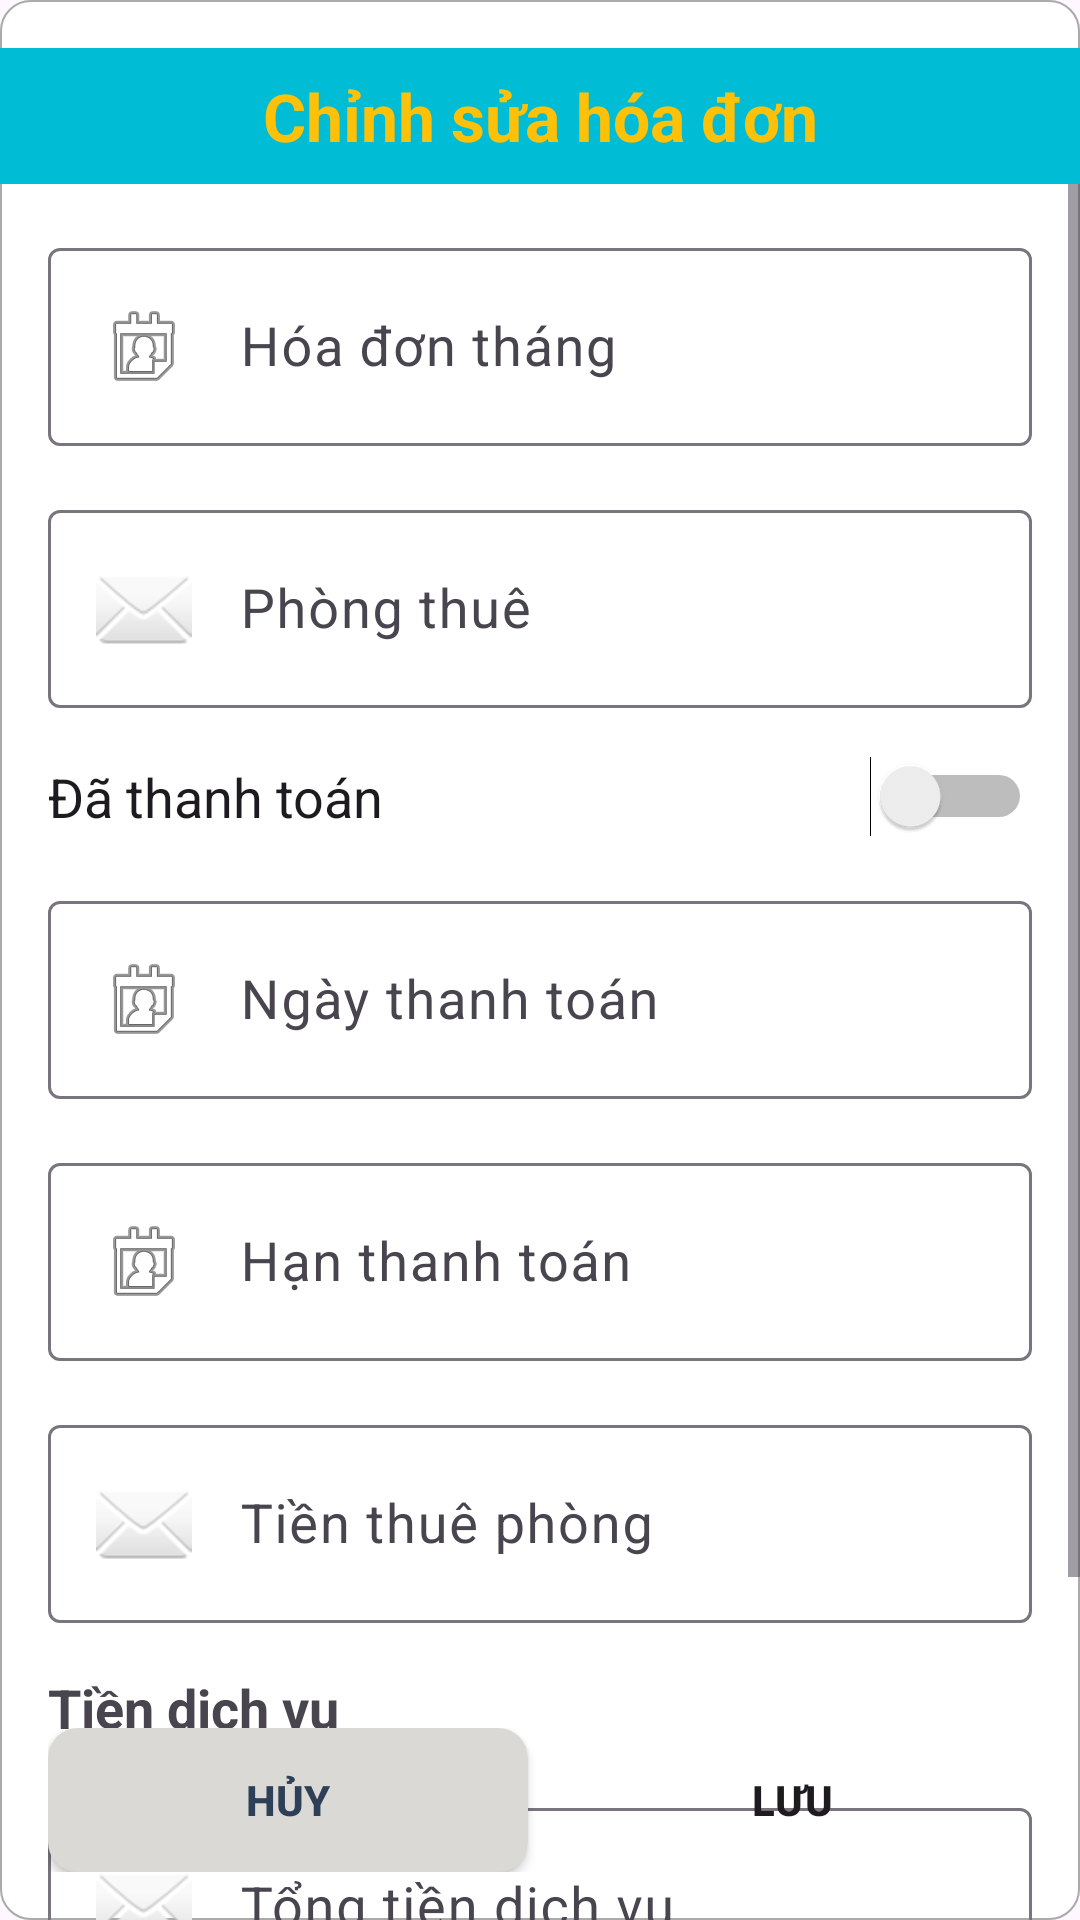

Write the Android layout XML for this screen, with the resource values it uses.
<!-- AndroidManifest.xml: application theme Theme.QuanLyNhaTroApplication -->
<!-- res/layout/dialog_edit_bill.xml -->
<?xml version="1.0" encoding="utf-8"?>
<androidx.constraintlayout.widget.ConstraintLayout xmlns:android="http://schemas.android.com/apk/res/android"
    xmlns:app="http://schemas.android.com/apk/res-auto"
    xmlns:tools="http://schemas.android.com/tools"
    android:layout_width="match_parent"
    android:background="@drawable/bg_edit_text_dialog"
    android:layout_height="match_parent"
    android:layout_margin="16dp">


    <TextView
        android:id="@+id/textView40"
        android:layout_width="match_parent"
        android:layout_height="wrap_content"
        android:layout_marginTop="16dp"
        android:background="#00BCD4"
        android:gravity="center"
        android:padding="8dp"
        android:text="Chỉnh sửa hóa đơn"
        android:textColor="#FFC107"
        android:textSize="22sp"
        android:textStyle="bold"
        app:layout_constraintEnd_toEndOf="parent"
        app:layout_constraintStart_toStartOf="parent"
        app:layout_constraintTop_toTopOf="parent" />


    <ScrollView
        android:id="@+id/scrollView5"
        android:layout_width="match_parent"
        android:layout_height="wrap_content"
        app:layout_constraintEnd_toEndOf="parent"
        app:layout_constraintStart_toStartOf="parent"
        app:layout_constraintTop_toBottomOf="@+id/textView40">

        <LinearLayout
            android:layout_width="match_parent"
            android:layout_height="wrap_content"
            android:layout_marginStart="16dp"
            android:layout_marginEnd="16dp"
            android:orientation="vertical">

            <com.google.android.material.textfield.TextInputLayout

                android:layout_width="match_parent"
                android:layout_height="match_parent"
                android:layout_marginTop="16dp">

                <com.google.android.material.textfield.TextInputEditText
                    android:id="@+id/edtThang"
                    android:layout_width="match_parent"
                    android:layout_height="wrap_content"
                    android:drawableStart="@android:drawable/ic_menu_my_calendar"
                    android:drawablePadding="16dp"
                    android:hint="Hóa đơn tháng"
                    android:editable="false"
                    android:textSize="18sp" />
            </com.google.android.material.textfield.TextInputLayout>

            <com.google.android.material.textfield.TextInputLayout
                android:layout_width="match_parent"
                android:layout_height="match_parent"
                android:layout_marginTop="16dp">

                <com.google.android.material.textfield.TextInputEditText
                    android:id="@+id/edtTenPhong"
                    android:layout_width="match_parent"
                    android:layout_height="wrap_content"
                    android:drawableStart="@android:drawable/ic_dialog_email"
                    android:drawablePadding="16dp"
                    android:editable="false"
                    android:hint="Phòng thuê"
                    android:textSize="18sp" />
            </com.google.android.material.textfield.TextInputLayout>


            <Switch
                android:id="@+id/switchTrangThai"
                android:layout_width="match_parent"
                android:layout_height="wrap_content"
                android:layout_marginTop="16dp"
                android:textSize="18sp"
                android:text="Đã thanh toán" />

            <com.google.android.material.textfield.TextInputLayout
                android:layout_width="match_parent"
                android:layout_height="match_parent"

                android:layout_marginTop="16dp">

                <com.google.android.material.textfield.TextInputEditText
                    android:id="@+id/edtNgayThanhToan"
                    android:layout_width="match_parent"
                    android:layout_height="wrap_content"
                    android:drawableStart="@android:drawable/ic_menu_my_calendar"
                    android:drawablePadding="16dp"
                    android:visibility="visible"
                    android:editable="false"
                    android:hint="Ngày thanh toán"
                    android:textSize="18sp" />

            </com.google.android.material.textfield.TextInputLayout>
            <com.google.android.material.textfield.TextInputLayout
                android:layout_width="match_parent"
                android:layout_height="match_parent"
                android:layout_marginTop="16dp">

                <com.google.android.material.textfield.TextInputEditText
                    android:id="@+id/edtHanThanhToan"
                    android:layout_width="match_parent"
                    android:layout_height="wrap_content"
                    android:drawableStart="@android:drawable/ic_menu_my_calendar"
                    android:drawablePadding="16dp"
                    android:editable="false"
                    android:hint="Hạn thanh toán"
                    android:textSize="18sp" />

            </com.google.android.material.textfield.TextInputLayout>
            <com.google.android.material.textfield.TextInputLayout
                android:layout_width="match_parent"
                android:layout_height="match_parent"
                android:layout_marginTop="16dp">

                <com.google.android.material.textfield.TextInputEditText
                    android:id="@+id/edtTienPhong"
                    android:layout_width="match_parent"
                    android:layout_height="wrap_content"
                    android:drawableStart="@android:drawable/ic_dialog_email"
                    android:drawablePadding="16dp"
                    android:inputType="number"
                    android:hint="Tiền thuê phòng"
                    android:textSize="18sp" />
            </com.google.android.material.textfield.TextInputLayout>

            <TextView
                android:id="@+id/textView"
                android:layout_width="wrap_content"
                android:layout_height="wrap_content"
                android:layout_marginTop="16dp"
                android:layout_weight="1"
                android:textSize="18sp"
                android:textStyle="bold"
                android:text="Tiền dịch vụ" />






            <com.google.android.material.textfield.TextInputLayout
                android:layout_width="match_parent"
                android:layout_height="match_parent"
                android:layout_marginTop="16dp">

                <com.google.android.material.textfield.TextInputEditText
                    android:id="@+id/edtTongTienDichVu"
                    android:layout_width="match_parent"
                    android:layout_height="wrap_content"
                    android:drawableStart="@android:drawable/ic_dialog_email"
                    android:drawablePadding="16dp"
                    android:hint="Tổng tiền dịch vụ"
                    android:textSize="18sp" />
            </com.google.android.material.textfield.TextInputLayout>

            <com.google.android.material.textfield.TextInputLayout
                android:layout_width="match_parent"
                android:layout_height="match_parent"
                android:layout_marginTop="16dp"
                android:layout_marginBottom="100dp">

                <com.google.android.material.textfield.TextInputEditText
                    android:id="@+id/edtGhiChu"
                    android:layout_width="match_parent"
                    android:layout_height="wrap_content"
                    android:gravity="top|start"
                    android:hint="Ghi chú"
                    android:inputType="textMultiLine"
                    android:lines="4"
                    android:textSize="18sp"
                    android:layout_marginBottom="32dp"/>
            </com.google.android.material.textfield.TextInputLayout>


        </LinearLayout>

    </ScrollView>

    <LinearLayout
        android:layout_width="match_parent"
        android:layout_height="wrap_content"
        android:layout_marginStart="16dp"
        android:layout_marginEnd="16dp"
        android:layout_marginBottom="16dp"
        android:orientation="horizontal"
        app:layout_constraintBottom_toBottomOf="parent"
        app:layout_constraintEnd_toEndOf="parent"
        app:layout_constraintStart_toStartOf="parent">

        <androidx.appcompat.widget.AppCompatButton
            android:id="@+id/buttonHuy"
            android:layout_width="0dp"
            android:layout_height="wrap_content"
            android:layout_weight="1"
            android:background="@drawable/bg_button_grey"
            android:text="Hủy"
            android:textColor="@color/blue_grey"
            android:textSize="14sp"
            android:textStyle="bold" />

        <androidx.appcompat.widget.AppCompatButton
            android:id="@+id/buttonLuu"
            android:layout_width="0dp"
            android:layout_height="wrap_content"
            android:layout_marginStart="8dp"
            android:layout_weight="1"
            android:background="@drawable/bg_button_yellow"
            android:text="Lưu"
            android:textSize="14sp"
            android:textStyle="bold" />
    </LinearLayout>




</androidx.constraintlayout.widget.ConstraintLayout>
<!-- resources referenced by this layout -->
<resources>
  <color name="blue_grey">#2E4058</color>
  <!-- drawable bg_button_grey (drawable) -->
  <?xml version="1.0" encoding="utf-8"?>
  <shape xmlns:android="http://schemas.android.com/apk/res/android">
      <solid android:color="#DAD9D5"/>
      <corners android:radius="10dp"/>
  </shape>
  <!-- drawable bg_edit_text_dialog (drawable) -->
  <?xml version="1.0" encoding="utf-8"?>
  <shape xmlns:android="http://schemas.android.com/apk/res/android">
      <solid android:color="@android:color/white"/>
      <corners android:radius="10dp"/>
      <stroke android:color="@android:color/darker_gray"
          android:width="0.5dp"/>
  </shape>
  <style name="Theme.QuanLyNhaTroApplication" parent="Base.Theme.QuanLyNhaTroApplication" />
  <style name="Base.Theme.QuanLyNhaTroApplication" parent="Theme.Material3.DayNight.NoActionBar">
          
          
  
          
      </style>
</resources>
